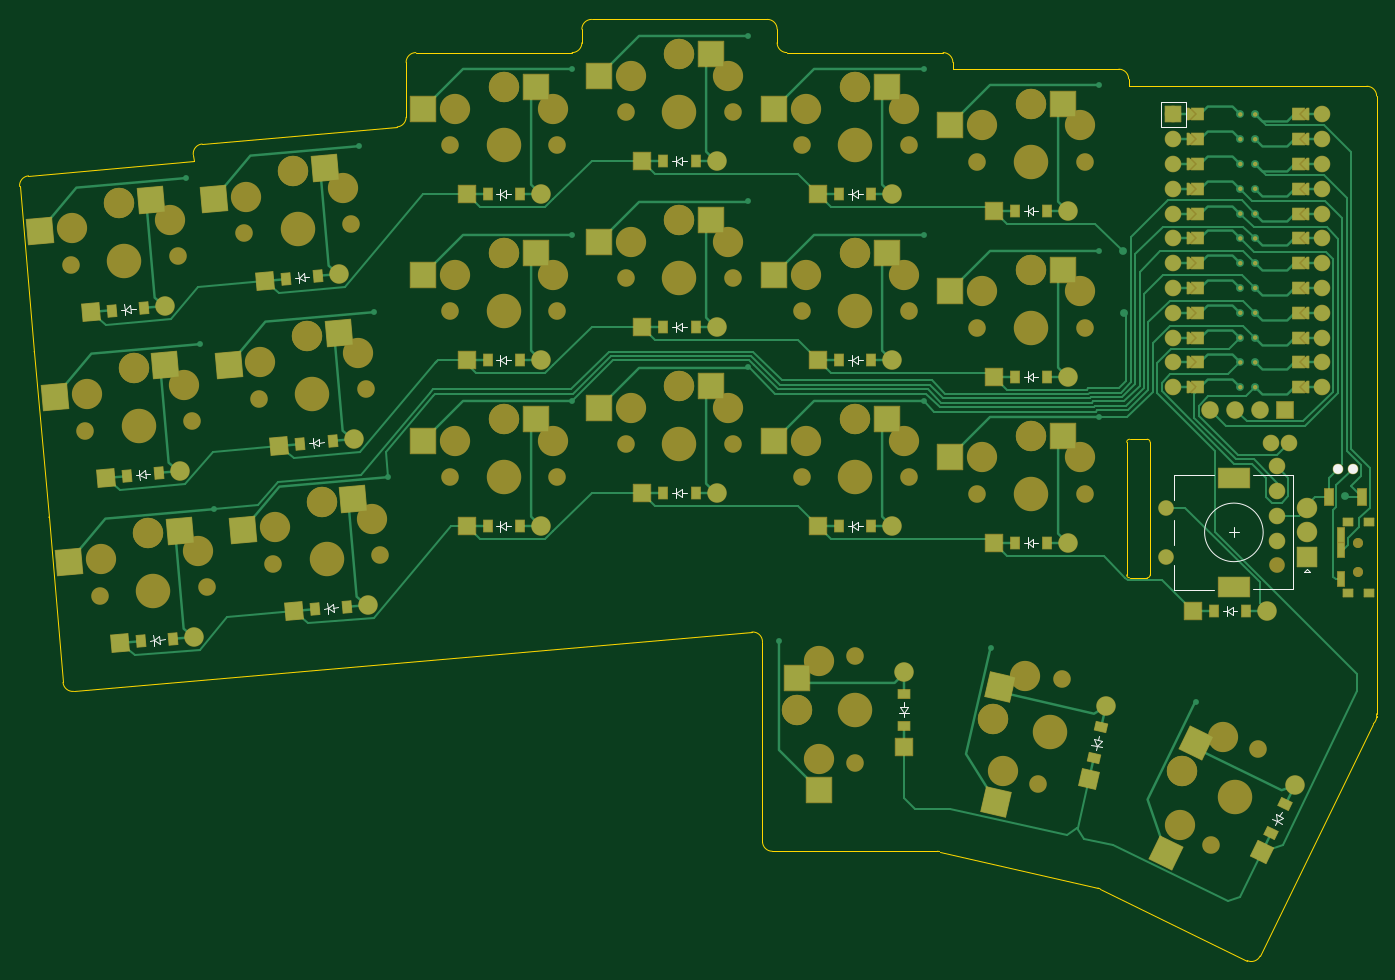
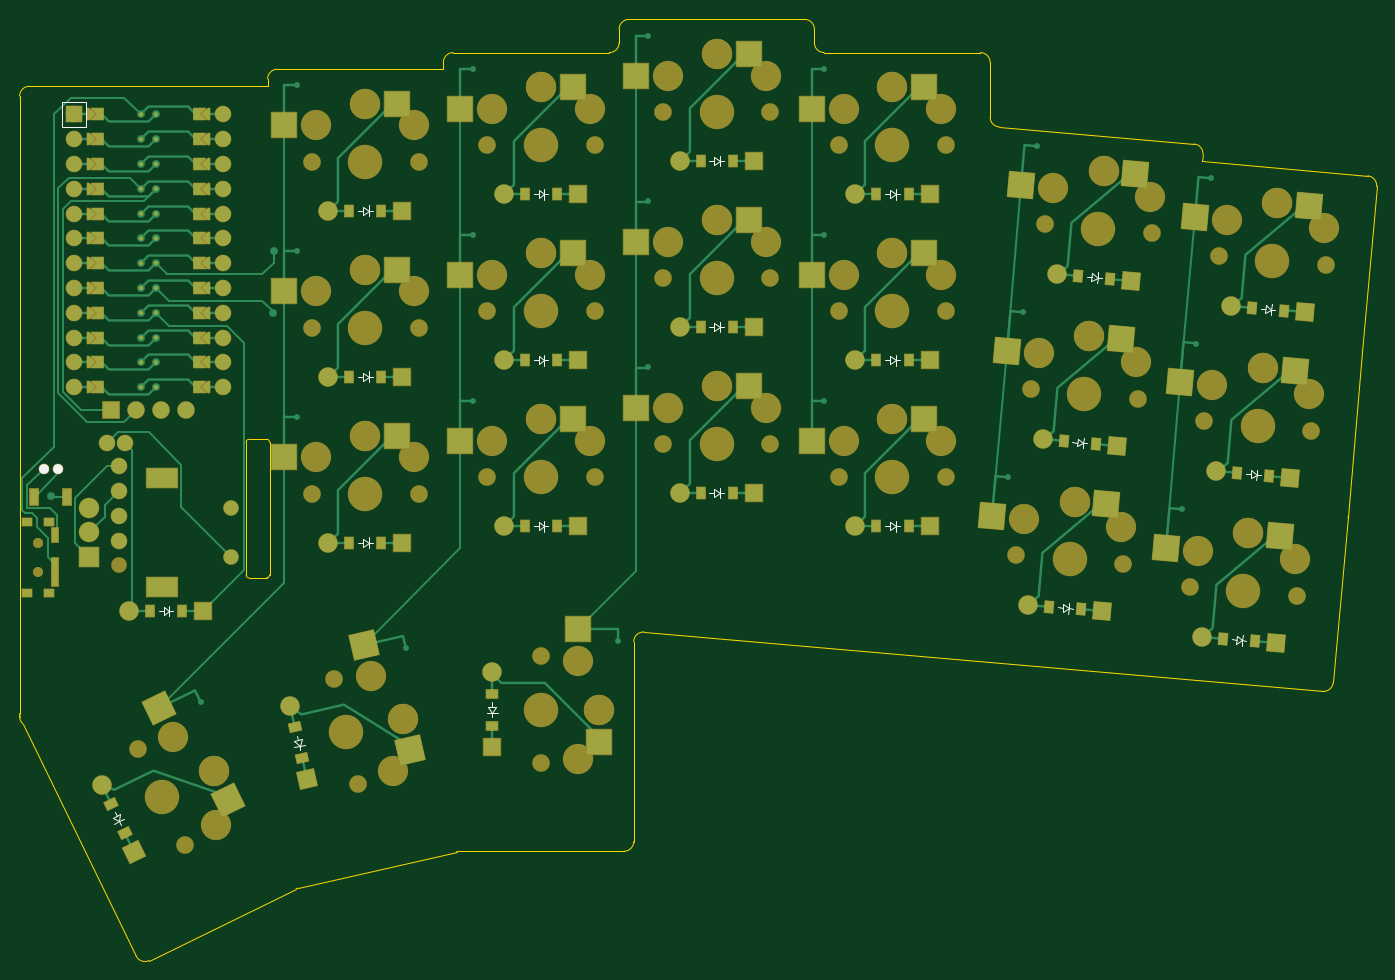
Circuit board: 9 layer files. Board 139.0 x 96.4 mm.
- bottom_copper: main_wired2-B_Cu.gbr (33693 bytes)
- bottom_mask: main_wired2-B_Mask.gbr (24562 bytes)
- paste: main_wired2-B_Paste.gbr (4566 bytes)
- bottom_silk: main_wired2-B_Silkscreen.gbr (8493 bytes)
- outline: main_wired2-Edge_Cuts.gbr (3882 bytes)
- top_copper: main_wired2-F_Cu.gbr (43025 bytes)
- top_mask: main_wired2-F_Mask.gbr (24526 bytes)
- paste: main_wired2-F_Paste.gbr (4566 bytes)
- top_silk: main_wired2-F_Silkscreen.gbr (9287 bytes)

=== bottom_copper: main_wired2-B_Cu.gbr (33693 bytes, source omitted) ===
=== bottom_mask: main_wired2-B_Mask.gbr (24562 bytes, source omitted) ===
=== paste: main_wired2-B_Paste.gbr ===
%TF.GenerationSoftware,KiCad,Pcbnew,(6.0.6)*%
%TF.CreationDate,2022-07-14T02:02:08+02:00*%
%TF.ProjectId,main_wired2,6d61696e-5f77-4697-9265-64322e6b6963,v1.0.0*%
%TF.SameCoordinates,Original*%
%TF.FileFunction,Paste,Bot*%
%TF.FilePolarity,Positive*%
%FSLAX46Y46*%
G04 Gerber Fmt 4.6, Leading zero omitted, Abs format (unit mm)*
G04 Created by KiCad (PCBNEW (6.0.6)) date 2022-07-14 02:02:08*
%MOMM*%
%LPD*%
G01*
G04 APERTURE LIST*
G04 Aperture macros list*
%AMRotRect*
0 Rectangle, with rotation*
0 The origin of the aperture is its center*
0 $1 length*
0 $2 width*
0 $3 Rotation angle, in degrees counterclockwise*
0 Add horizontal line*
21,1,$1,$2,0,0,$3*%
G04 Aperture macros list end*
%ADD10RotRect,0.900000X1.200000X64.000000*%
%ADD11R,0.900000X1.200000*%
%ADD12RotRect,2.600000X2.600000X77.000000*%
%ADD13RotRect,0.900000X1.200000X5.000000*%
%ADD14RotRect,2.600000X2.600000X64.000000*%
%ADD15R,2.600000X2.600000*%
%ADD16R,1.200000X0.900000*%
%ADD17RotRect,2.600000X2.600000X5.000000*%
%ADD18R,0.900000X1.700000*%
%ADD19R,1.000000X0.800000*%
%ADD20R,0.700000X1.500000*%
%ADD21RotRect,0.900000X1.200000X77.000000*%
G04 APERTURE END LIST*
D10*
%TO.C,D21*%
X124446301Y-22894514D03*
X125892925Y-19928494D03*
%TD*%
D11*
%TO.C,D12*%
X62177819Y45911938D03*
X65477819Y45911938D03*
%TD*%
D12*
%TO.C,S20*%
X95226326Y-14393386D03*
X99968125Y-3634304D03*
%TD*%
D13*
%TO.C,D6*%
X23520780Y33845128D03*
X26808222Y34132742D03*
%TD*%
D11*
%TO.C,D9*%
X44177820Y42511937D03*
X47477820Y42511937D03*
%TD*%
D14*
%TO.C,S21*%
X113892152Y-19554893D03*
X120932686Y-10138238D03*
%TD*%
D11*
%TO.C,D14*%
X80177820Y25511940D03*
X83477820Y25511940D03*
%TD*%
D15*
%TO.C,S12*%
X60552818Y56861937D03*
X72102818Y54661937D03*
%TD*%
%TO.C,S18*%
X96552820Y51761940D03*
X108102820Y49561940D03*
%TD*%
D16*
%TO.C,D19*%
X86827818Y-11938061D03*
X86827818Y-8638061D03*
%TD*%
D13*
%TO.C,D3*%
X5737440Y30582789D03*
X9024882Y30870403D03*
%TD*%
D17*
%TO.C,S2*%
X4645916Y24414182D03*
X16343707Y23229203D03*
%TD*%
D15*
%TO.C,S9*%
X42552820Y53461938D03*
X54102820Y51261938D03*
%TD*%
D13*
%TO.C,D4*%
X26484075Y-25495D03*
X29771517Y262119D03*
%TD*%
D18*
%TO.C,*%
X130327819Y11511938D03*
X133727819Y11511938D03*
%TD*%
D17*
%TO.C,S6*%
X20947607Y44611831D03*
X32645398Y43426852D03*
%TD*%
D11*
%TO.C,D22*%
X118577820Y-188061D03*
X121877820Y-188061D03*
%TD*%
D17*
%TO.C,S1*%
X6127566Y7478871D03*
X17825357Y6293892D03*
%TD*%
D11*
%TO.C,D11*%
X62177817Y28911940D03*
X65477817Y28911940D03*
%TD*%
D17*
%TO.C,S4*%
X23910901Y10741209D03*
X35608692Y9556230D03*
%TD*%
D11*
%TO.C,D15*%
X80177819Y42511939D03*
X83477819Y42511939D03*
%TD*%
D13*
%TO.C,D5*%
X25002427Y16909819D03*
X28289869Y17197433D03*
%TD*%
D11*
%TO.C,D17*%
X98177819Y23811936D03*
X101477819Y23811936D03*
%TD*%
%TO.C,D8*%
X44177818Y25511938D03*
X47477818Y25511938D03*
%TD*%
%TO.C,D16*%
X98177820Y6811937D03*
X101477820Y6811937D03*
%TD*%
D15*
%TO.C,S8*%
X42552817Y36461940D03*
X54102817Y34261940D03*
%TD*%
%TO.C,S17*%
X96552820Y34761939D03*
X108102820Y32561939D03*
%TD*%
D19*
%TO.C,*%
X134457821Y8961939D03*
X132247821Y8961939D03*
X132247821Y1661939D03*
X134457821Y1661939D03*
D20*
X131597821Y7561939D03*
X131597821Y4561939D03*
X131597821Y3061939D03*
%TD*%
D11*
%TO.C,D10*%
X62177817Y11911938D03*
X65477817Y11911938D03*
%TD*%
D15*
%TO.C,S11*%
X60552819Y39861939D03*
X72102819Y37661939D03*
%TD*%
%TO.C,S16*%
X96552820Y17761938D03*
X108102820Y15561938D03*
%TD*%
%TO.C,S19*%
X75877821Y-13563060D03*
X78077821Y-2013060D03*
%TD*%
D13*
%TO.C,D2*%
X7219088Y13647483D03*
X10506530Y13935097D03*
%TD*%
D17*
%TO.C,S5*%
X22429257Y27676516D03*
X34127048Y26491537D03*
%TD*%
D11*
%TO.C,D18*%
X98177818Y40811939D03*
X101477818Y40811939D03*
%TD*%
D15*
%TO.C,S14*%
X78552819Y36461935D03*
X90102819Y34261935D03*
%TD*%
D11*
%TO.C,D7*%
X44177821Y8511938D03*
X47477821Y8511938D03*
%TD*%
%TO.C,D13*%
X80177821Y8511940D03*
X83477821Y8511940D03*
%TD*%
D15*
%TO.C,S15*%
X78552820Y53461935D03*
X90102820Y51261935D03*
%TD*%
%TO.C,S10*%
X60552818Y22861938D03*
X72102818Y20661938D03*
%TD*%
D21*
%TO.C,D20*%
X106261224Y-15273249D03*
X107003562Y-12057827D03*
%TD*%
D15*
%TO.C,S13*%
X78552818Y19461937D03*
X90102818Y17261937D03*
%TD*%
%TO.C,S7*%
X42552817Y19461941D03*
X54102817Y17261941D03*
%TD*%
D13*
%TO.C,D1*%
X8700736Y-3287828D03*
X11988178Y-3000214D03*
%TD*%
D17*
%TO.C,S3*%
X3164269Y41349494D03*
X14862060Y40164515D03*
%TD*%
M02*

=== bottom_silk: main_wired2-B_Silkscreen.gbr (8493 bytes, source omitted) ===
=== outline: main_wired2-Edge_Cuts.gbr ===
%TF.GenerationSoftware,KiCad,Pcbnew,(6.0.6)*%
%TF.CreationDate,2022-07-14T02:02:08+02:00*%
%TF.ProjectId,main_wired2,6d61696e-5f77-4697-9265-64322e6b6963,v1.0.0*%
%TF.SameCoordinates,Original*%
%TF.FileFunction,Profile,NP*%
%FSLAX46Y46*%
G04 Gerber Fmt 4.6, Leading zero omitted, Abs format (unit mm)*
G04 Created by KiCad (PCBNEW (6.0.6)) date 2022-07-14 02:02:08*
%MOMM*%
%LPD*%
G01*
G04 APERTURE LIST*
%TA.AperFunction,Profile*%
%ADD10C,0.150000*%
%TD*%
G04 APERTURE END LIST*
D10*
X36827819Y57011883D02*
G75*
G03*
X35827817Y56011938I-19J-999983D01*
G01*
X35827817Y56011938D02*
X35827818Y50393570D01*
X-3757390Y43303668D02*
X-2275779Y26368807D01*
X72327819Y-23788060D02*
X72327819Y-3329681D01*
X134227818Y53561938D02*
X109827820Y53561939D01*
X90827822Y57011942D02*
X74827819Y57011941D01*
X-2275779Y26368807D02*
G75*
G03*
X-2275741Y26368359I25287J1919D01*
G01*
X134898323Y-11729970D02*
G75*
G03*
X135227819Y-10988061I-670423J741870D01*
G01*
X72327838Y-23788060D02*
G75*
G03*
X73327821Y-24788062I1000062J60D01*
G01*
X-794052Y9432603D02*
X687555Y-7502261D01*
X52827818Y57011882D02*
G75*
G03*
X53827818Y58011939I-18J1000018D01*
G01*
X14934989Y47649354D02*
X34914977Y49397376D01*
X72827818Y60411935D02*
X54827818Y60411938D01*
X34914975Y49397398D02*
G75*
G03*
X35827817Y50393569I-87275J996302D01*
G01*
X123296177Y-35517898D02*
X134898323Y-11729970D01*
X-794094Y9433049D02*
G75*
G03*
X-794053Y9432606I45311J3970D01*
G01*
X91827819Y55311933D02*
X91827818Y56011938D01*
X121959024Y-35978287D02*
G75*
G03*
X123296177Y-35517898I438376J898787D01*
G01*
X1770907Y-8411300D02*
X71240663Y-2333484D01*
X14934989Y47649354D02*
G75*
G03*
X14025953Y46566006I87171J-996204D01*
G01*
X135227821Y-10988060D02*
X135227819Y-10917613D01*
X90461894Y-24813690D02*
G75*
G03*
X90236941Y-24788064I-224894J-974010D01*
G01*
X108827817Y55311941D02*
X91827819Y55311933D01*
X687558Y-7502261D02*
G75*
G03*
X1770907Y-8411300I996182J87141D01*
G01*
X73827835Y59411936D02*
G75*
G03*
X72827818Y60411935I-999935J64D01*
G01*
X14025952Y46566007D02*
X14086958Y45868666D01*
X109827820Y53561939D02*
X109827820Y54311938D01*
X-794094Y9433049D02*
X-2275738Y26368361D01*
X90461893Y-24813694D02*
X106692350Y-28560788D01*
X73827819Y58011937D02*
X73827817Y59411936D01*
X73327821Y-24788062D02*
X90236941Y-24788064D01*
X73827841Y58011937D02*
G75*
G03*
X74827819Y57011941I1000059J63D01*
G01*
X135227821Y-10917613D02*
G75*
G03*
X135227818Y-10706560I-994621J105513D01*
G01*
X72327829Y-3329681D02*
G75*
G03*
X71240662Y-2333484I-999929J81D01*
G01*
X54827818Y60411882D02*
G75*
G03*
X53827818Y59411936I-18J-999982D01*
G01*
X52827818Y57011937D02*
X36827819Y57011936D01*
X135227838Y52561937D02*
G75*
G03*
X134227818Y53561938I-999938J63D01*
G01*
X106905771Y-28636365D02*
X121959009Y-35978318D01*
X106905767Y-28636374D02*
G75*
G03*
X106692350Y-28560788I-438467J-898926D01*
G01*
X-2848351Y44387021D02*
G75*
G03*
X-3757389Y43303668I87160J-996197D01*
G01*
X91827842Y56011938D02*
G75*
G03*
X90827822Y57011942I-999942J62D01*
G01*
X109827841Y54311938D02*
G75*
G03*
X108827817Y55311941I-999941J62D01*
G01*
X53827818Y59411936D02*
X53827818Y58011939D01*
X14086958Y45868666D02*
X-2848351Y44387021D01*
X135227818Y-10706560D02*
X135227819Y52561937D01*
%TO.C,REF\u002A\u002A*%
X109627819Y3511939D02*
X109627819Y17111939D01*
X109927819Y17411939D02*
X111727819Y17411939D01*
X112027819Y17111939D02*
X112027819Y3511939D01*
X111727819Y3211939D02*
X109927819Y3211939D01*
X111727819Y3211939D02*
G75*
G03*
X112027819Y3511939I0J300000D01*
G01*
X109927819Y17411939D02*
G75*
G03*
X109627819Y17111939I0J-300000D01*
G01*
X112027819Y17111939D02*
G75*
G03*
X111727819Y17411939I-300000J0D01*
G01*
X109627819Y3511939D02*
G75*
G03*
X109927819Y3211939I300000J0D01*
G01*
%TD*%
M02*

=== top_copper: main_wired2-F_Cu.gbr (43025 bytes, source omitted) ===
=== top_mask: main_wired2-F_Mask.gbr (24526 bytes, source omitted) ===
=== paste: main_wired2-F_Paste.gbr ===
%TF.GenerationSoftware,KiCad,Pcbnew,(6.0.6)*%
%TF.CreationDate,2022-07-14T02:02:07+02:00*%
%TF.ProjectId,main_wired2,6d61696e-5f77-4697-9265-64322e6b6963,v1.0.0*%
%TF.SameCoordinates,Original*%
%TF.FileFunction,Paste,Top*%
%TF.FilePolarity,Positive*%
%FSLAX46Y46*%
G04 Gerber Fmt 4.6, Leading zero omitted, Abs format (unit mm)*
G04 Created by KiCad (PCBNEW (6.0.6)) date 2022-07-14 02:02:07*
%MOMM*%
%LPD*%
G01*
G04 APERTURE LIST*
G04 Aperture macros list*
%AMRotRect*
0 Rectangle, with rotation*
0 The origin of the aperture is its center*
0 $1 length*
0 $2 width*
0 $3 Rotation angle, in degrees counterclockwise*
0 Add horizontal line*
21,1,$1,$2,0,0,$3*%
G04 Aperture macros list end*
%ADD10RotRect,0.900000X1.200000X64.000000*%
%ADD11R,0.900000X1.200000*%
%ADD12RotRect,2.600000X2.600000X77.000000*%
%ADD13RotRect,0.900000X1.200000X5.000000*%
%ADD14RotRect,2.600000X2.600000X64.000000*%
%ADD15R,2.600000X2.600000*%
%ADD16R,1.200000X0.900000*%
%ADD17RotRect,2.600000X2.600000X5.000000*%
%ADD18R,0.900000X1.700000*%
%ADD19R,1.000000X0.800000*%
%ADD20R,0.700000X1.500000*%
%ADD21RotRect,0.900000X1.200000X77.000000*%
G04 APERTURE END LIST*
D10*
%TO.C,D21*%
X124446301Y-22894514D03*
X125892925Y-19928494D03*
%TD*%
D11*
%TO.C,D12*%
X62177819Y45911938D03*
X65477819Y45911938D03*
%TD*%
D12*
%TO.C,S20*%
X96699756Y-8011262D03*
X96245185Y-19760129D03*
%TD*%
D13*
%TO.C,D6*%
X23520780Y33845128D03*
X26808222Y34132742D03*
%TD*%
D11*
%TO.C,D9*%
X44177820Y42511937D03*
X47477820Y42511937D03*
%TD*%
D14*
%TO.C,S21*%
X116763483Y-13667792D03*
X113677643Y-25013280D03*
%TD*%
D11*
%TO.C,D14*%
X80177820Y25511940D03*
X83477820Y25511940D03*
%TD*%
D15*
%TO.C,S12*%
X67102818Y56861937D03*
X55552818Y54661937D03*
%TD*%
%TO.C,S18*%
X103102820Y51761940D03*
X91552820Y49561940D03*
%TD*%
D16*
%TO.C,D19*%
X86827818Y-11938061D03*
X86827818Y-8638061D03*
%TD*%
D13*
%TO.C,D3*%
X5737440Y30582789D03*
X9024882Y30870403D03*
%TD*%
D17*
%TO.C,S2*%
X11170991Y24985053D03*
X-143315Y21786775D03*
%TD*%
D15*
%TO.C,S9*%
X49102820Y53461938D03*
X37552820Y51261938D03*
%TD*%
D13*
%TO.C,D4*%
X26484075Y-25495D03*
X29771517Y262119D03*
%TD*%
D18*
%TO.C,*%
X133727819Y11511938D03*
X130327819Y11511938D03*
%TD*%
D17*
%TO.C,S6*%
X27472682Y45182702D03*
X16158376Y41984424D03*
%TD*%
D11*
%TO.C,D22*%
X118577820Y-188061D03*
X121877820Y-188061D03*
%TD*%
D17*
%TO.C,S1*%
X12652641Y8049742D03*
X1338335Y4851464D03*
%TD*%
D11*
%TO.C,D11*%
X62177817Y28911940D03*
X65477817Y28911940D03*
%TD*%
D17*
%TO.C,S4*%
X30435976Y11312080D03*
X19121670Y8113802D03*
%TD*%
D11*
%TO.C,D15*%
X80177819Y42511939D03*
X83477819Y42511939D03*
%TD*%
D13*
%TO.C,D5*%
X25002427Y16909819D03*
X28289869Y17197433D03*
%TD*%
D11*
%TO.C,D17*%
X98177819Y23811936D03*
X101477819Y23811936D03*
%TD*%
%TO.C,D8*%
X44177818Y25511938D03*
X47477818Y25511938D03*
%TD*%
%TO.C,D16*%
X98177820Y6811937D03*
X101477820Y6811937D03*
%TD*%
D15*
%TO.C,S8*%
X49102817Y36461940D03*
X37552817Y34261940D03*
%TD*%
%TO.C,S17*%
X103102820Y34761939D03*
X91552820Y32561939D03*
%TD*%
D19*
%TO.C,*%
X134457821Y8961939D03*
X132247821Y8961939D03*
X134457821Y1661939D03*
X132247821Y1661939D03*
D20*
X131597821Y3061939D03*
X131597821Y6061939D03*
X131597821Y7561939D03*
%TD*%
D11*
%TO.C,D10*%
X62177817Y11911938D03*
X65477817Y11911938D03*
%TD*%
D15*
%TO.C,S11*%
X67102819Y39861939D03*
X55552819Y37661939D03*
%TD*%
%TO.C,S16*%
X103102820Y17761938D03*
X91552820Y15561938D03*
%TD*%
%TO.C,S19*%
X75877821Y-7013060D03*
X78077821Y-18563060D03*
%TD*%
D13*
%TO.C,D2*%
X7219088Y13647483D03*
X10506530Y13935097D03*
%TD*%
D17*
%TO.C,S5*%
X28954332Y28247387D03*
X17640026Y25049109D03*
%TD*%
D11*
%TO.C,D18*%
X98177818Y40811939D03*
X101477818Y40811939D03*
%TD*%
D15*
%TO.C,S14*%
X85102819Y36461935D03*
X73552819Y34261935D03*
%TD*%
D11*
%TO.C,D7*%
X44177821Y8511938D03*
X47477821Y8511938D03*
%TD*%
%TO.C,D13*%
X80177821Y8511940D03*
X83477821Y8511940D03*
%TD*%
D15*
%TO.C,S15*%
X85102820Y53461935D03*
X73552820Y51261935D03*
%TD*%
%TO.C,S10*%
X67102818Y22861938D03*
X55552818Y20661938D03*
%TD*%
D21*
%TO.C,D20*%
X106261224Y-15273249D03*
X107003562Y-12057827D03*
%TD*%
D15*
%TO.C,S13*%
X85102818Y19461937D03*
X73552818Y17261937D03*
%TD*%
%TO.C,S7*%
X49102817Y19461941D03*
X37552817Y17261941D03*
%TD*%
D13*
%TO.C,D1*%
X8700736Y-3287828D03*
X11988178Y-3000214D03*
%TD*%
D17*
%TO.C,S3*%
X9689344Y41920365D03*
X-1624962Y38722087D03*
%TD*%
M02*

=== top_silk: main_wired2-F_Silkscreen.gbr (9287 bytes, source omitted) ===
